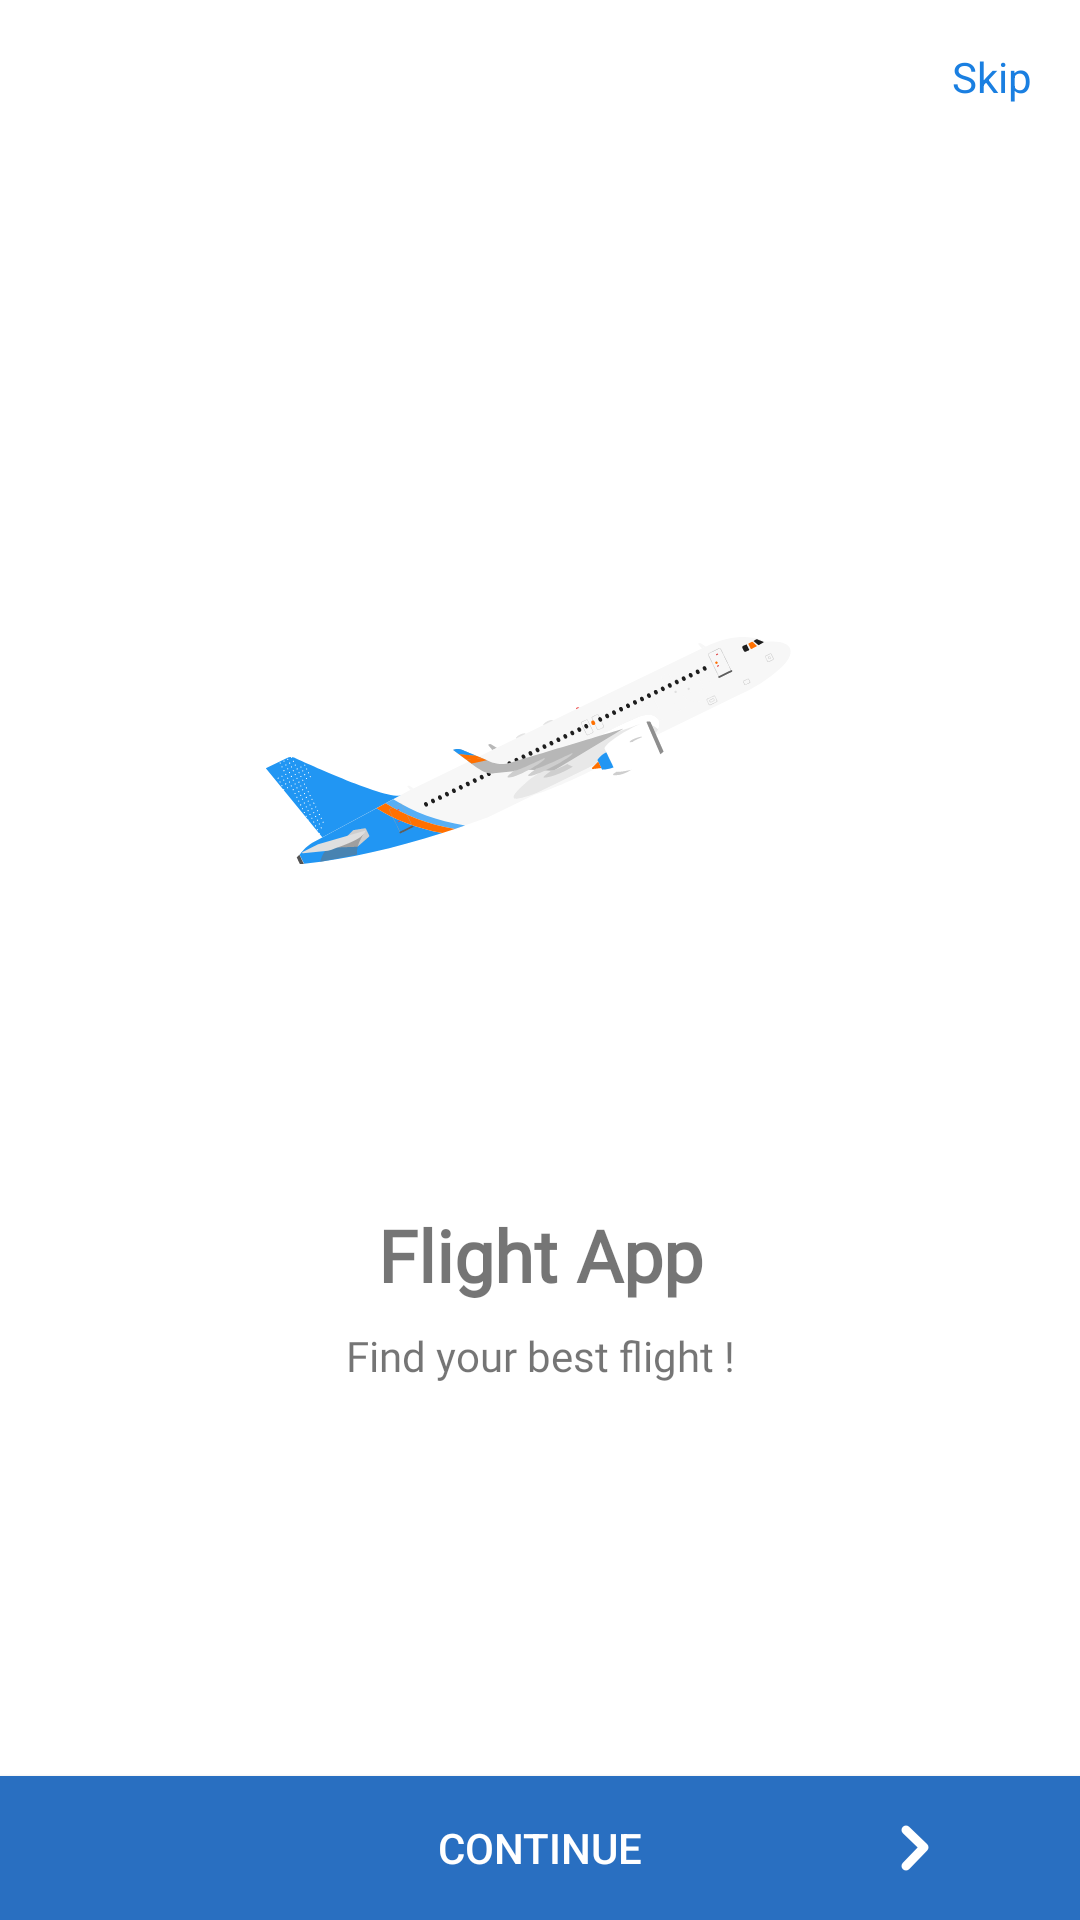

Write the Android layout XML for this screen, with the resource values it uses.
<!-- AndroidManifest.xml: application theme Theme.FlightApp -->
<!-- res/layout/fragment_first_screen.xml -->
<?xml version="1.0" encoding="utf-8"?>
<androidx.constraintlayout.widget.ConstraintLayout xmlns:android="http://schemas.android.com/apk/res/android"
    xmlns:app="http://schemas.android.com/apk/res-auto"
    xmlns:tools="http://schemas.android.com/tools"
    android:layout_width="match_parent"
    android:layout_height="match_parent"
    tools:context=".ui.fragments.onboarding.FirstScreen">


    <TextView
        android:id="@+id/secondScreenFinish"
        android:layout_width="wrap_content"
        android:layout_height="wrap_content"
        android:layout_marginTop="16dp"
        android:layout_marginEnd="16dp"
        android:text="@string/skip_button"
        android:textColor="@color/base_blue"
        app:layout_constraintEnd_toEndOf="parent"
        app:layout_constraintTop_toTopOf="parent" />

    <android.widget.Button
        android:id="@+id/buttonContinue"
        android:layout_width="0dp"
        android:layout_height="wrap_content"
        android:background="@drawable/button_with_icon"
        android:text="@string/continue_button"
        android:textColor="#FFFFFF"
        app:layout_constraintBottom_toBottomOf="parent"
        app:layout_constraintEnd_toEndOf="parent"
        app:layout_constraintStart_toStartOf="parent" />

    <ImageView
        android:id="@+id/imageView2"
        android:layout_width="250dp"
        android:layout_height="250dp"
        android:layout_marginTop="128dp"
        android:src="@drawable/ic_tutorial_airplane"
        app:layout_constraintEnd_toEndOf="parent"
        app:layout_constraintStart_toStartOf="parent"
        app:layout_constraintTop_toTopOf="parent" />

    <TextView
        android:id="@+id/textView3"
        android:layout_width="wrap_content"
        android:layout_height="wrap_content"
        android:layout_marginTop="24dp"
        android:fontFamily="@font/gilroy_bold"
        android:text="@string/flight_app"
        android:textSize="24sp"
        android:textStyle="bold"
        app:layout_constraintEnd_toEndOf="parent"
        app:layout_constraintStart_toStartOf="parent"
        app:layout_constraintTop_toBottomOf="@+id/imageView2" />

    <TextView
        android:id="@+id/textView5"
        android:layout_width="wrap_content"
        android:layout_height="wrap_content"
        android:layout_marginTop="8dp"
        android:fontFamily="@font/gilroy_medium"
        android:text="@string/find_your_best_flight"
        app:layout_constraintEnd_toEndOf="parent"
        app:layout_constraintStart_toStartOf="parent"
        app:layout_constraintTop_toBottomOf="@+id/textView3" />
</androidx.constraintlayout.widget.ConstraintLayout>
<!-- resources referenced by this layout -->
<resources>
  <color name="base_blue">#1A7FE1</color>
  <!-- drawable button_with_icon (drawable) -->
  <?xml version="1.0" encoding="utf-8"?>
  <selector xmlns:android="http://schemas.android.com/apk/res/android">
      <item>
          <layer-list>
  
              <item>
                  <shape>
                      <solid android:color="@color/secondary_text_blue_color" />
                      <padding android:bottom="3dp" android:left="50dp" android:right="50dp" android:top="3dp" />
  
                  </shape>
              </item>
  
              <item>
                  <bitmap android:gravity="center_vertical|right" android:src="@drawable/ic_arrow_white" />
              </item>
  
          </layer-list>
  
  
      </item>
  </selector>
  <!-- drawable ic_tutorial_airplane: vector/xml drawable (drawable, 82511 chars, omitted) -->
  <string name="continue_button">CONTINUE</string>
  <string name="find_your_best_flight">Find your best flight !</string>
  <string name="flight_app">Flight App</string>
  <string name="skip_button">Skip</string>
  <style name="Theme.FlightApp" parent="Theme.MaterialComponents.DayNight.DarkActionBar">
          
          <item name="colorPrimary">@color/purple_500</item>
          <item name="colorPrimaryVariant">@color/purple_700</item>
          <item name="colorOnPrimary">@color/white</item>
          
          <item name="colorSecondary">@color/teal_200</item>
          <item name="colorSecondaryVariant">@color/teal_700</item>
          <item name="colorOnSecondary">@color/black</item>
          
          <item name="android:statusBarColor" tools:targetApi="l">?attr/colorPrimaryVariant</item>
          
      </style>
  <color name="secondary_text_blue_color">#296FC1</color>
  <!-- drawable ic_arrow_white: png bitmap (drawable-hdpi, 427 bytes) -->
  <color name="purple_500">#FF6200EE</color>
  <color name="purple_700">#FF3700B3</color>
  <color name="white">#FFFFFFFF</color>
  <color name="teal_200">#1A7FE1</color>
  <color name="teal_700">#1A7FE1</color>
  <color name="black">#FF000000</color>
</resources>
